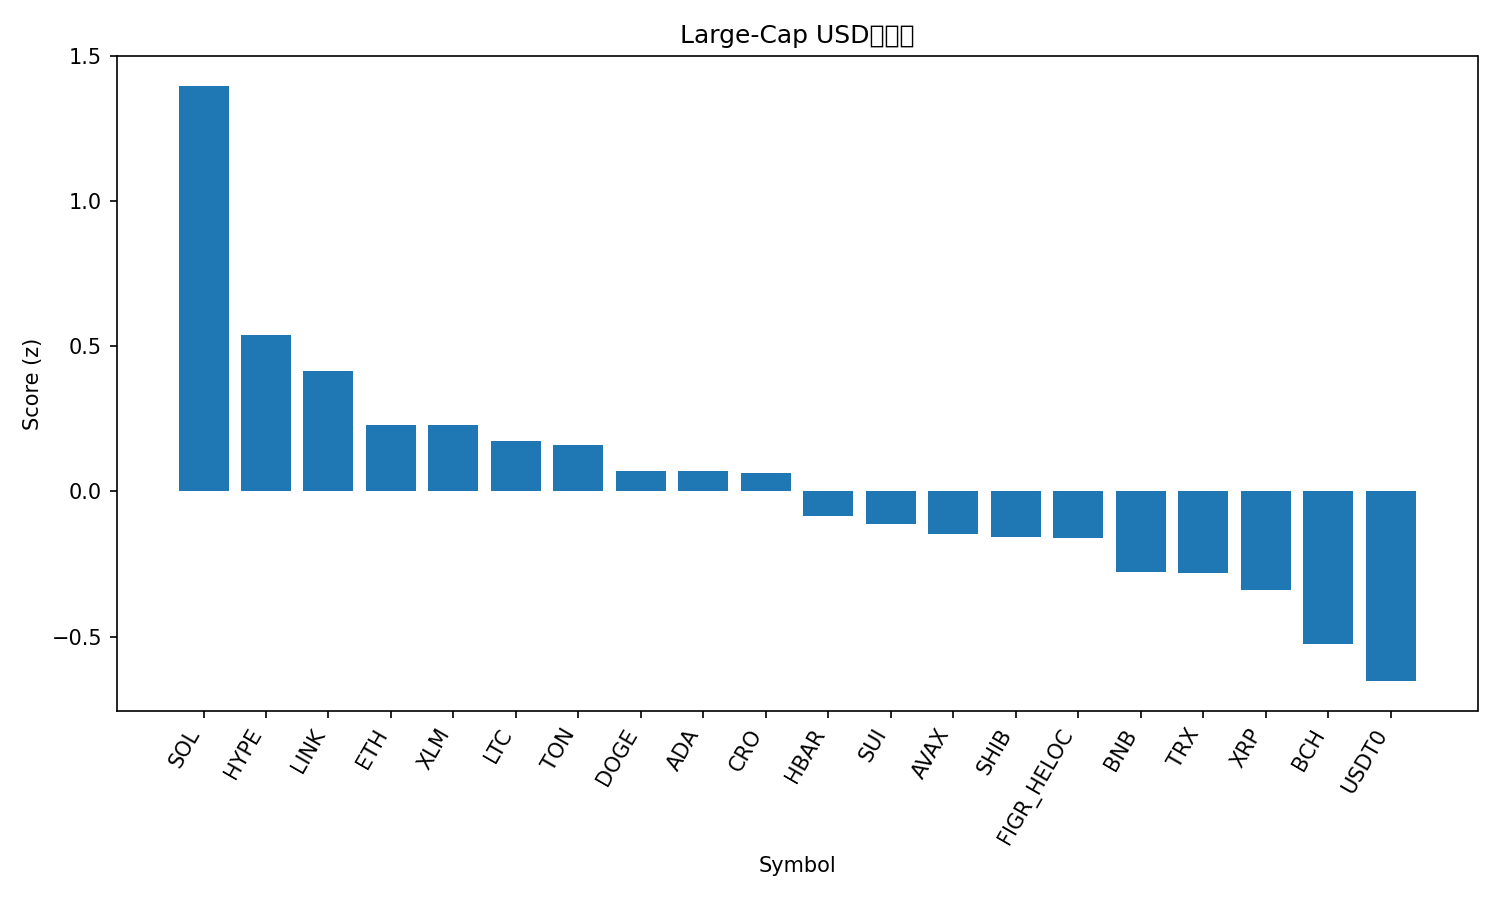

The file beside this chart, header and first rows:
rank, name, symbol, price, pct_1h, pct_24h, pct_7d, pct_1h_vs_btc, pct_24h_vs_btc, pct_7d_vs_btc, market_cap_rank, market_cap, volume_usd, score
1, Solana, SOL, 203.3, 1.298, 3.189, -14.3, 1.238, 3.235, -9.199, 6, 110511571058, 10582024249, 1.398
2, Hyperliquid, HYPE, 44.62, 0.08317, 7.372, -20.51, 0.02367, 7.419, -15.41, 19, 12085821337, 997663036, 0.5405
3, Chainlink, LINK, 21.09, 0.5042, 2.906, -9.992, 0.4447, 2.952, -4.887, 14, 14308735208, 897176297, 0.4154
4, Ethereum, ETH, 4034, 0.334, 2.836, -9.817, 0.2745, 2.882, -4.712, 2, 486928827201, 45828152309, 0.2286
5, Stellar, XLM, 0.3623, 0.3529, 2.511, -7.079, 0.2934, 2.557, -1.974, 20, 11557394104, 239155308, 0.2282
6, Litecoin, LTC, 104.6, 0.523, 1.529, -8.13, 0.4635, 1.576, -3.025, 28, 7985017163, 419666195, 0.1725
7, Toncoin, TON, 2.76, 0.5382, 1.949, -11.61, 0.4787, 1.995, -6.503, 32, 7012408374, 137557131, 0.159
8, Dogecoin, DOGE, 0.2319, 0.3839, 2.606, -12.83, 0.3244, 2.653, -7.726, 9, 35031762894, 3044599024, 0.07072
9, Cardano, ADA, 0.7928, 0.3546, 2.535, -11.36, 0.2951, 2.581, -6.253, 11, 28986159924, 1471150857, 0.06939
10, Cronos, CRO, 0.1933, 0.3082, 3.565, -16.36, 0.2487, 3.611, -11.25, 34, 6732476877, 99342560, 0.06241
11, Hedera, HBAR, 0.2146, 0.2092, 2.435, -9.646, 0.1497, 2.482, -4.541, 25, 9099774328, 232640413, -0.08503
12, Sui, SUI, 3.22, 0.3252, 1.987, -11.54, 0.2657, 2.034, -6.437, 21, 11514060220, 1394495156, -0.1132
13, Avalanche, AVAX, 28.96, 0.812, -0.3946, -13.98, 0.7525, -0.3483, -8.879, 18, 12224533665, 1648411657, -0.1451
14, Shiba Inu, SHIB, 1.192e-05, 0.2703, 1.471, -7.481, 0.2108, 1.518, -2.376, 31, 7023645374, 174051503, -0.1564
15, Figure Heloc, FIGR_HELOC, 1.025, 0.005102, 1.846, -0.9205, -0.0544, 1.893, 4.184, 17, 12999939547, 45124211, -0.1609
16, BNB, BNB, 957.4, 0.2622, 0.2347, -2.619, 0.2027, 0.281, 2.486, 5, 133339361257, 2770846631, -0.2774
17, TRON, TRX, 0.3378, 0.06587, 1.189, -1.956, 0.006368, 1.236, 3.149, 10, 31969717311, 757677786, -0.2818
18, XRP, XRP, 2.79, 0.1614, 1.147, -6.727, 0.1019, 1.193, -1.622, 4, 166845620625, 8126171668, -0.3403
19, Bitcoin Cash, BCH, 548.8, 0.06147, 1.321, -8.766, 0.001972, 1.367, -3.661, 22, 10940693716, 313874999, -0.525
20, USDT0, USDT0, 1.0, -0.04809, 0.005292, -0.04555, -0.1076, 0.05161, 5.059, 30, 7120055508, 555797821, -0.6532
21, Bitcoin, BTC, 109543, 0.0595, -0.04632, -5.105, 0.0, 0.0, 0.0, 1, 2182830426368, 58032493788, -0.6661
